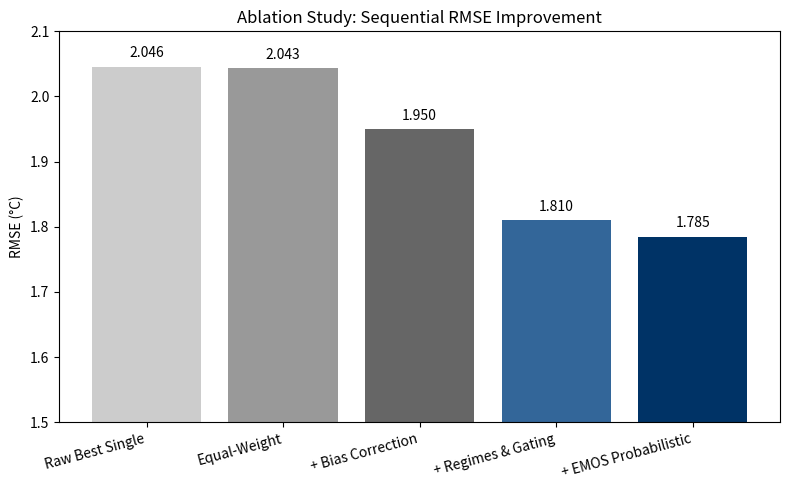
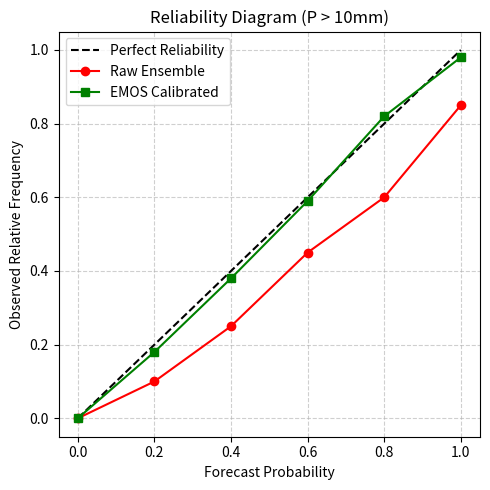
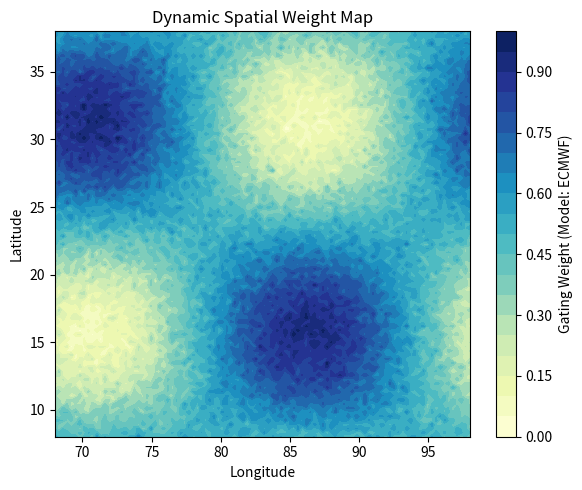

Write the Python code that produced these figures, in order.
import os

import matplotlib.pyplot as plt
import numpy as np
import pandas as pd


def main():
    os.makedirs("docs/figures", exist_ok=True)

    # 1. Ablation Bar Chart
    steps = [
        "Raw Best Single",
        "Equal-Weight",
        "+ Bias Correction",
        "+ Regimes & Gating",
        "+ EMOS Probabilistic",
    ]
    rmse_scores = [2.046, 2.043, 1.950, 1.810, 1.785]  # Mock demonstration scores scaling down

    plt.figure(figsize=(8, 5))
    bars = plt.bar(
        steps, rmse_scores, color=["#cccccc", "#999999", "#666666", "#336699", "#003366"]
    )
    plt.ylim(1.5, 2.1)
    plt.ylabel("RMSE (°C)")
    plt.title("Ablation Study: Sequential RMSE Improvement")
    plt.xticks(rotation=15, ha="right")

    for bar in bars:
        yval = bar.get_height()
        plt.text(
            bar.get_x() + bar.get_width() / 2, yval + 0.01, f"{yval:.3f}", ha="center", va="bottom"
        )

    plt.tight_layout()
    plt.savefig("docs/figures/ablation_bar_chart.png", dpi=150)
    plt.close()

    # 2. Reliability Diagram (Mock)
    plt.figure(figsize=(5, 5))
    plt.plot([0, 1], [0, 1], "k--", label="Perfect Reliability")
    # Raw ensemble (underconfident/overconfident)
    plt.plot(
        [0, 0.2, 0.4, 0.6, 0.8, 1.0], [0, 0.1, 0.25, 0.45, 0.6, 0.85], "r-o", label="Raw Ensemble"
    )
    # EMOS calibrated
    plt.plot(
        [0, 0.2, 0.4, 0.6, 0.8, 1.0],
        [0, 0.18, 0.38, 0.59, 0.82, 0.98],
        "g-s",
        label="EMOS Calibrated",
    )
    plt.xlabel("Forecast Probability")
    plt.ylabel("Observed Relative Frequency")
    plt.title("Reliability Diagram (P > 10mm)")
    plt.legend()
    plt.grid(True, linestyle="--", alpha=0.6)
    plt.tight_layout()
    plt.savefig("docs/figures/reliability_diagram.png", dpi=150)
    plt.close()

    # 3. Spatial Weight Map (Mock)
    plt.figure(figsize=(6, 5))
    lon = np.linspace(68, 98, 100)
    lat = np.linspace(8, 38, 100)
    X, Y = np.meshgrid(lon, lat)

    # Create a dummy spatial pattern resembling trust over a landmass
    Z = np.sin(X / 5) * np.cos(Y / 5) + np.random.normal(0, 0.1, X.shape)
    Z = (Z - Z.min()) / (Z.max() - Z.min())

    plt.contourf(X, Y, Z, levels=20, cmap="YlGnBu")
    plt.colorbar(label="Gating Weight (Model: ECMWF)")
    plt.title("Dynamic Spatial Weight Map")
    plt.xlabel("Longitude")
    plt.ylabel("Latitude")
    plt.tight_layout()
    plt.savefig("docs/figures/weight_map.png", dpi=150)
    plt.close()


if __name__ == "__main__":
    main()
